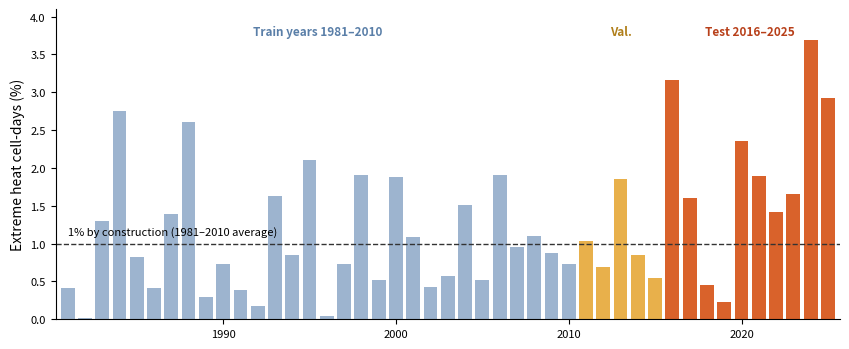

Source code (Python): (Note: this script raises an exception after producing the figure.)
"""Yearly share of extreme heat cell-days (season-wise labels), from the Step 2 summary
(step2_summary.txt, section 4). Seasonal shares are weighted by the number of days in each season.
Writes figures/fig_yearly_extremes.png."""
import matplotlib.pyplot as plt
rows = """1981 0.00 0.93 0.53 0.00
1982 0.00 0.00 0.07 0.00
1983 0.19 0.00 0.82 5.86
1984 0.09 6.48 2.18 2.22
1985 1.37 0.03 0.10 2.67
1986 0.00 0.00 1.23 0.01
1987 1.02 0.00 2.00 2.85
1988 5.53 3.53 0.96 0.19
1989 0.27 0.09 0.22 0.76
1990 0.49 0.98 1.09 0.01
1991 1.54 0.00 0.03 0.00
1992 0.04 0.00 0.04 0.91
1993 3.23 0.75 1.10 1.61
1994 1.65 0.40 1.00 0.05
1995 0.00 0.30 5.65 0.82
1996 0.00 0.00 0.11 0.07
1997 0.01 0.00 2.18 0.00
1998 2.95 3.62 0.62 0.33
1999 1.56 0.23 0.22 0.00
2000 0.02 4.31 0.07 4.59
2001 0.17 1.41 1.18 1.75
2002 0.73 0.39 0.39 0.11
2003 0.39 0.00 1.41 0.00
2004 2.17 2.64 0.72 0.40
2005 0.09 0.00 1.46 0.03
2006 3.84 1.37 0.76 2.14
2007 0.44 1.12 1.58 0.19
2008 2.36 0.29 0.34 2.00
2009 0.14 0.02 1.89 1.22
2010 0.67 1.53 0.37 0.37
2011 2.38 0.07 0.03 2.53
2012 0.00 0.81 1.26 0.41
2013 0.24 1.47 1.13 6.28
2014 0.68 0.01 0.93 2.21
2015 1.17 0.00 0.18 1.21
2016 9.20 0.66 0.07 4.20
2017 1.19 0.04 0.71 6.35
2018 1.07 0.13 0.44 0.05
2019 0.00 0.20 0.54 0.00
2020 0.27 0.05 1.33 10.95
2021 1.58 0.00 1.41 6.15
2022 0.01 3.37 1.57 0.26
2023 2.97 0.00 1.06 3.38
2024 0.35 2.13 5.86 6.62
2025 4.40 2.91 2.97 0.67"""
W = [90.25, 92, 122, 61]
yr, val = [], []
for line in rows.splitlines():
    p = line.split(); y = int(p[0]); s = list(map(float, p[1:]))
    yr.append(y); val.append(sum(a * w for a, w in zip(s, W)) / sum(W))
col = ["#9db4cf" if y <= 2010 else "#e8b04b" if y <= 2015 else "#d9622b" for y in yr]
fig, ax = plt.subplots(figsize=(8.6, 3.6))
ax.bar(yr, val, color=col, width=0.8)
ax.axhline(1.0, color="#333333", lw=1, ls="--")
ax.text(1981, 1.12, "1% by construction (1981–2010 average)", fontsize=8)
for x, t, c in [(1995.5, "Train years 1981–2010", "#5a7fa8"), (2013, "Val.", "#b07f1a"), (2020.5, "Test 2016–2025", "#b8401a")]:
    ax.text(x, 3.75, t, ha="center", fontsize=8.5, color=c, fontweight="bold")
ax.set_ylabel("Extreme heat cell-days (%)"); ax.set_xlim(1980.3, 2025.7); ax.set_ylim(0, 4.1)
ax.spines[["top", "right"]].set_visible(False); ax.tick_params(labelsize=8)
fig.tight_layout(); fig.savefig("figures/fig_yearly_extremes.png", dpi=220)
for y, v in zip(yr, val): print(y, round(v, 2))
